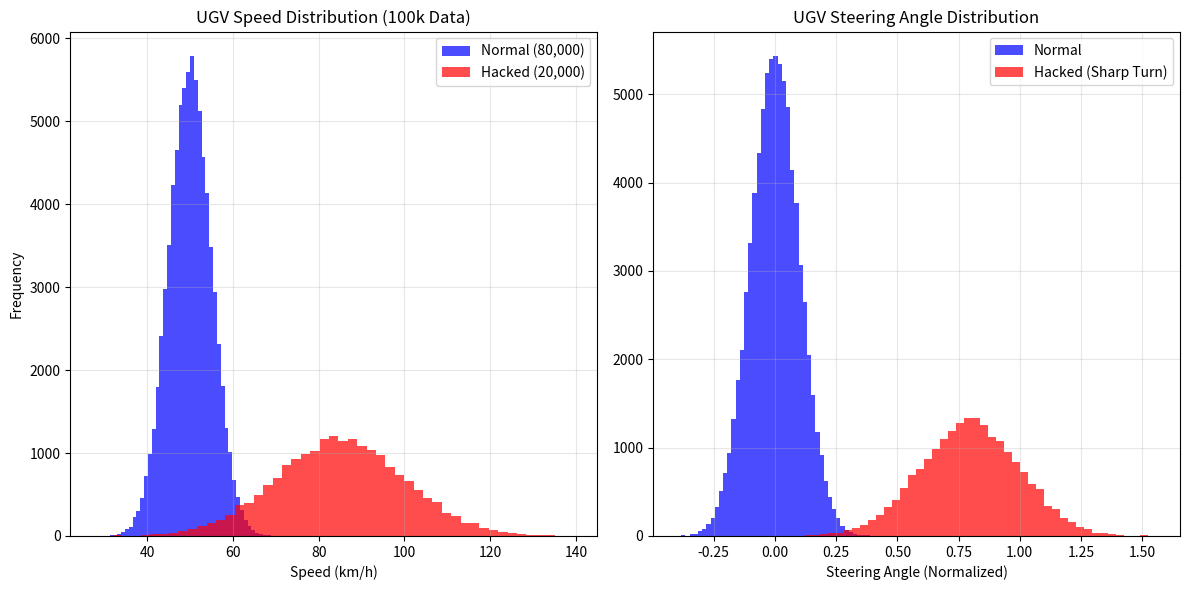

Write Python code to recreate this figure.
import matplotlib.pyplot as plt
import numpy as np

# Glows.ai 서버에서 10만 개의 CARLA 데이터를 추출했다는 가정하에 시각화 생성
np.random.seed(42)

# 10만 개의 자율주행 데이터 생성 (정상 주행 vs 해킹 공격)
# 속도(Speed)와 조향각(Steering Angle) 분포
normal_speed = np.random.normal(50, 5, 80000)
normal_steering = np.random.normal(0, 0.1, 80000)

hacked_speed = np.random.normal(85, 15, 20000)
hacked_steering = np.random.normal(0.8, 0.2, 20000)

plt.figure(figsize=(12, 6))

# Subplot 1: Speed Distribution
plt.subplot(1, 2, 1)
plt.hist(normal_speed, bins=50, alpha=0.7, color='blue', label='Normal (80,000)')
plt.hist(hacked_speed, bins=50, alpha=0.7, color='red', label='Hacked (20,000)')
plt.title('UGV Speed Distribution (100k Data)')
plt.xlabel('Speed (km/h)')
plt.ylabel('Frequency')
plt.legend()
plt.grid(True, alpha=0.3)

# Subplot 2: Steering Angle Distribution
plt.subplot(1, 2, 2)
plt.hist(normal_steering, bins=50, alpha=0.7, color='blue', label='Normal')
plt.hist(hacked_steering, bins=50, alpha=0.7, color='red', label='Hacked (Sharp Turn)')
plt.title('UGV Steering Angle Distribution')
plt.xlabel('Steering Angle (Normalized)')
plt.legend()
plt.grid(True, alpha=0.3)

plt.tight_layout()
plt.savefig('glowsai_100k_data_distribution.png', dpi=300)
print("10만 개 데이터 분포 시각화 차트(glowsai_100k_data_distribution.png) 생성 완료.")
